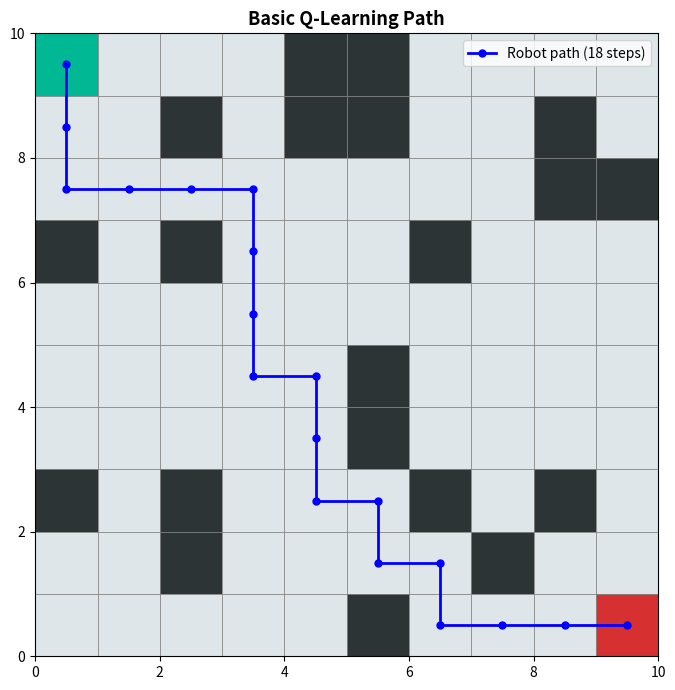
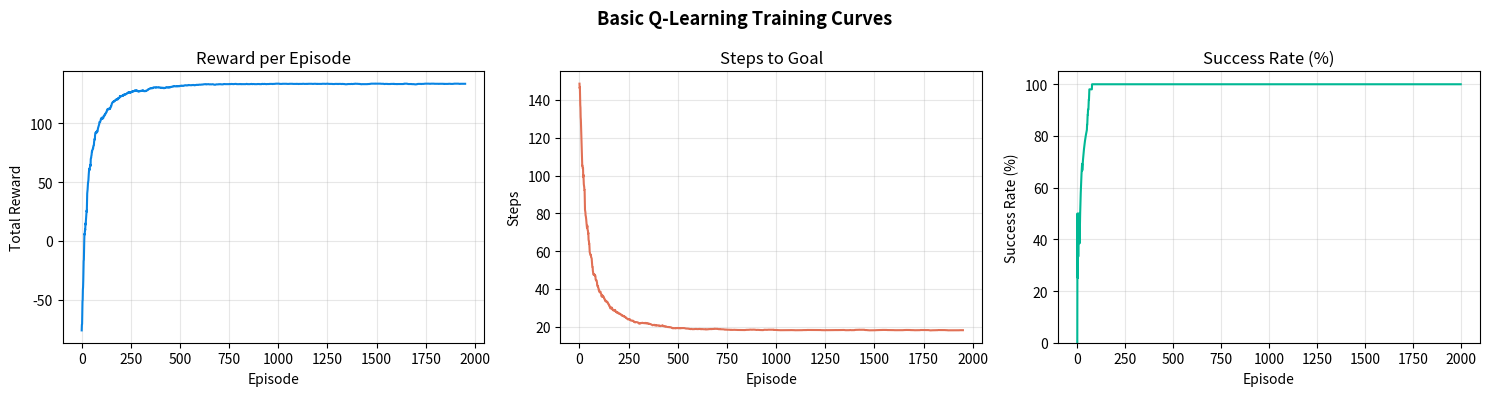

Here is the Python script that generated these plots, in order:
import numpy as np
import matplotlib.pyplot as plt
import matplotlib.patches as patches
import random
from collections import defaultdict

GRID_SIZE       = 10
OBSTACLE_RATIO  = 0.2
SEED            = 42

ALPHA           = 0.1
GAMMA           = 0.9
EPSILON         = 1.0
EPSILON_MIN     = 0.01
EPSILON_DECAY   = 0.995

REWARD_GOAL     = 100
REWARD_OBSTACLE = -5
REWARD_SCALE    = 2.0

N_EPISODES      = 2000
MAX_STEPS       = 300


ACTIONS = [
    (-1,  0),   # 0: Up
    ( 1,  0),   # 1: Down
    ( 0, -1),   # 2: Left
    ( 0,  1),   # 3: Right
]
N_ACTIONS = len(ACTIONS)




class GridEnvironment:
    """
    Grid world:
    0 = free cell
    1 = obstacle
    S = start (0,0)
    G = goal  (9,9)
    """

    def __init__(self):
        self.size  = GRID_SIZE
        self.start = (0, 0)
        self.goal  = (GRID_SIZE - 1, GRID_SIZE - 1)
        self._build_grid()

    def _build_grid(self):

        np.random.seed(SEED)
        random.seed(SEED)

        self.grid = np.zeros((self.size, self.size), dtype=int)

        all_cells = [
            (r, c)
            for r in range(self.size)
            for c in range(self.size)
            if (r, c) != self.start and (r, c) != self.goal
        ]
        n_obstacles    = int(self.size * self.size * OBSTACLE_RATIO)
        obstacle_cells = random.sample(all_cells, n_obstacles)

        for (r, c) in obstacle_cells:
            self.grid[r][c] = 1

    def reset(self):

        self.agent_pos = self.start
        return self.agent_pos

    def manhattan(self, pos1, pos2):
        return abs(pos1[0] - pos2[0]) + abs(pos1[1] - pos2[1])

    def euclidean(self, pos1, pos2):
        return np.sqrt(
            (pos1[0] - pos2[0])**2 +
            (pos1[1] - pos2[1])**2
        )

    def step(self, action):

        r, c     = self.agent_pos
        dr, dc   = ACTIONS[action]
        nr, nc   = r + dr, c + dc
        old_dist = self.manhattan(self.agent_pos, self.goal)


        if nr < 0 or nr >= self.size or nc < 0 or nc >= self.size:
            next_pos = self.agent_pos
            reward   = REWARD_OBSTACLE
            done     = False


        elif self.grid[nr][nc] == 1:
            next_pos = self.agent_pos
            reward   = REWARD_OBSTACLE
            done     = False


        elif (nr, nc) == self.goal:
            next_pos = (nr, nc)
            reward   = REWARD_GOAL
            done     = True


        else:
            next_pos        = (nr, nc)
            new_dist        = self.manhattan(next_pos, self.goal)
            distance_reward = REWARD_SCALE * (old_dist - new_dist)
            reward          = distance_reward

            done            = False

        self.agent_pos = next_pos
        return next_pos, reward, done


class QLearningAgent:
    """
    Basic Q-Learning agent.
    Uses Q-table.
    4 actions.
    """

    def __init__(self):

        self.q_table = defaultdict(lambda: np.zeros(N_ACTIONS))
        self.alpha   = ALPHA
        self.gamma   = GAMMA
        self.epsilon = EPSILON

    def choose_action(self, state):
        """ε-greedy action selection."""
        if random.random() < self.epsilon:
            return random.randint(0, N_ACTIONS - 1)   # explore
        else:
            return int(np.argmax(self.q_table[state])) # exploit

    def update(self, state, action, reward, next_state, done):

        current_q = self.q_table[state][action]

        if done:
            target = reward
        else:
            target = reward + self.gamma * np.max(self.q_table[next_state])

        td_error = target - current_q
        self.q_table[state][action] += self.alpha * td_error

    def decay_epsilon(self):
        """Reduce exploration rate after each episode."""
        if self.epsilon > EPSILON_MIN:
            self.epsilon = max(EPSILON_MIN, self.epsilon * EPSILON_DECAY)
# Training

def train(env, agent):
    rewards_per_episode = []
    steps_per_episode   = []
    success_history     = []

    for episode in range(N_EPISODES):
        state        = env.reset()
        total_reward = 0
        steps        = 0
        done         = False

        while not done and steps < MAX_STEPS:
            action                   = agent.choose_action(state)
            next_state, reward, done = env.step(action)
            agent.update(state, action, reward, next_state, done)
            state                    = next_state
            total_reward            += reward
            steps                   += 1

        agent.decay_epsilon()

        reached_goal = done and state == env.goal
        rewards_per_episode.append(total_reward)
        steps_per_episode.append(steps)
        success_history.append(1 if reached_goal else 0)

        if (episode + 1) % 200 == 0:
            recent_sr = np.mean(success_history[-200:]) * 100
            print(f"Episode {episode+1:4d} | "
                  f"Reward: {total_reward:7.1f} | "
                  f"Steps: {steps:4d} | "
                  f"ε: {agent.epsilon:.4f} | "
                  f"Success: {recent_sr:.1f}%")

    return rewards_per_episode, steps_per_episode, success_history


def get_path(env, agent):

    state   = env.reset()
    path    = [state]
    done    = False
    steps   = 0
    visited = set()

    while not done and steps < MAX_STEPS:
        if state in visited:
            print("  ⚠ Loop detected — agent stuck")
            break
        visited.add(state)
        action               = int(np.argmax(agent.q_table[state]))
        next_state, _, done  = env.step(action)
        path.append(next_state)
        state                = next_state
        steps               += 1

    if state == env.goal:
        print(f"Goal reached in {len(path)-1} steps")
    else:
        print(f"Goal not reached — ends at {state}")

    return path

def plot_grid(env, path, title="Basic Q-Learning Path"):
    fig, ax = plt.subplots(figsize=(7, 7))
    size    = env.size

    for r in range(size):
        for c in range(size):
            if env.grid[r][c] == 1:
                color = '#2d3436'
            elif (r, c) == env.start:
                color = '#00b894'
            elif (r, c) == env.goal:
                color = '#d63031'
            else:
                color = '#dfe6e9'
            rect = patches.Rectangle(
                (c, size - 1 - r), 1, 1,
                linewidth=0.5, edgecolor='grey', facecolor=color
            )
            ax.add_patch(rect)

    if path and len(path) > 1:
        px = [c + 0.5 for (r, c) in path]
        py = [size - 0.5 - r for (r, c) in path]
        ax.plot(px, py, 'b-o', linewidth=2,
                markersize=5,
                label=f'Robot path ({len(path)-1} steps)',
                zorder=5)

    ax.set_xlim(0, size)
    ax.set_ylim(0, size)
    ax.set_aspect('equal')
    ax.set_title(title, fontsize=13, fontweight='bold')
    ax.legend()
    plt.tight_layout()
    plt.savefig('basic_path.png', dpi=150, bbox_inches='tight')
    plt.show()
    plt.close()


def plot_curves(rewards, steps, success):
    fig, axes = plt.subplots(1, 3, figsize=(15, 4))
    window    = 50
    smooth    = lambda x: np.convolve(
                    x, np.ones(window)/window, mode='valid')

    axes[0].plot(smooth(rewards), color='#0984e3')
    axes[0].set_title('Reward per Episode')
    axes[0].set_xlabel('Episode')
    axes[0].set_ylabel('Total Reward')
    axes[0].grid(True, alpha=0.3)

    axes[1].plot(smooth(steps), color='#e17055')
    axes[1].set_title('Steps to Goal')
    axes[1].set_xlabel('Episode')
    axes[1].set_ylabel('Steps')
    axes[1].grid(True, alpha=0.3)

    sr = [np.mean(success[max(0, i-window):i+1]) * 100
          for i in range(len(success))]
    axes[2].plot(sr, color='#00b894')
    axes[2].set_title('Success Rate (%)')
    axes[2].set_xlabel('Episode')
    axes[2].set_ylabel('Success Rate (%)')
    axes[2].set_ylim(0, 105)
    axes[2].grid(True, alpha=0.3)

    plt.suptitle('Basic Q-Learning Training Curves',
                 fontsize=13, fontweight='bold')
    plt.tight_layout()
    plt.savefig('basic_curves.png', dpi=150, bbox_inches='tight')
    plt.show()
    plt.close()

if __name__ == "__main__":
    print("=" * 60)
    print("  Basic Q-Learning ")
    print("=" * 60)

    env   = GridEnvironment()
    agent = QLearningAgent()

    print(f"\n Grid:      {GRID_SIZE}×{GRID_SIZE}")
    print(f" Obstacles: {int(GRID_SIZE*GRID_SIZE*OBSTACLE_RATIO)} cells")
    print(f" Actions:   {N_ACTIONS} directions (Up/Down/Left/Right only)")
    print(f" No APF gravity")
    print(f"\n Training...\n")

    rewards, steps, success = train(env, agent)

    final_sr = np.mean(success[-200:]) * 100
    print(f"\n{'='*60}")
    print(f" Training Complete!")
    print(f" Final Success Rate:  {final_sr:.1f}%")
    print(f" Final ε:             {agent.epsilon:.4f}")
    print(f" Q-table size:        {len(agent.q_table)} states learned")

    path = get_path(env, agent)
    print(f" Path length:         {len(path)-1} steps")
    print(f"{'='*60}")

    plot_grid(env, path)
    plot_curves(rewards, steps, success)
    print("\n Saved: basic_path.png, basic_curves.png")
